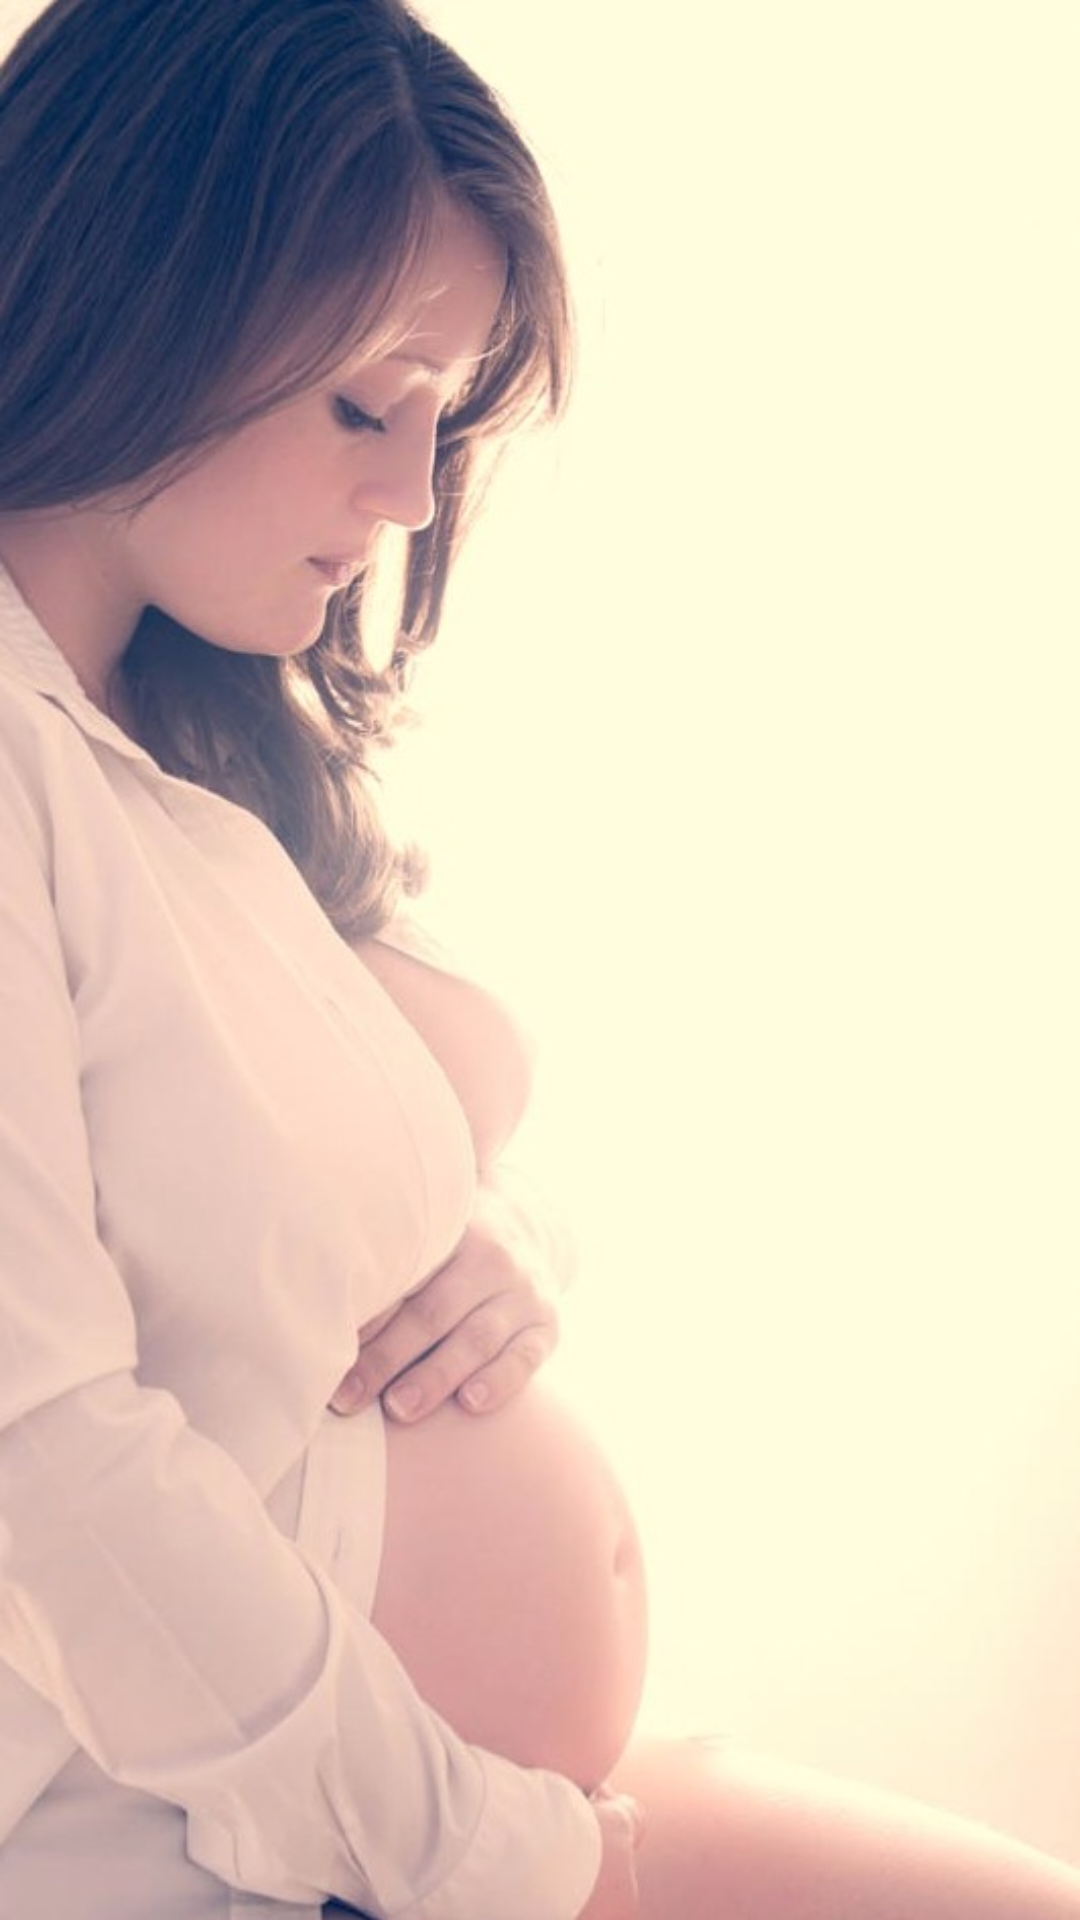

Layout XML and referenced resources for this Android screen:
<!-- AndroidManifest.xml: activity theme AppTheme.NoActionBar -->
<!-- res/layout/activity_splash_screen.xml -->
<?xml version="1.0" encoding="utf-8"?>
<RelativeLayout xmlns:android="http://schemas.android.com/apk/res/android"
    xmlns:tools="http://schemas.android.com/tools"
    android:id="@+id/activity_splash_screen"
    android:layout_width="match_parent"
    android:layout_height="match_parent"
    android:background="@drawable/splash"
    android:clickable="false"
    android:layout_gravity="center_vertical"
    android:gravity="center_vertical"
    tools:context="com.project.hackathon.saude.supermae.SplashScreenActivity">



</RelativeLayout>
<!-- resources referenced by this layout -->
<resources>
  <!-- drawable splash: jpeg bitmap (drawable, 54308 bytes) -->
  <style name="AppTheme.NoActionBar">
          <item name="windowActionBar">false</item>
          <item name="windowNoTitle">true</item>
      </style>
</resources>
